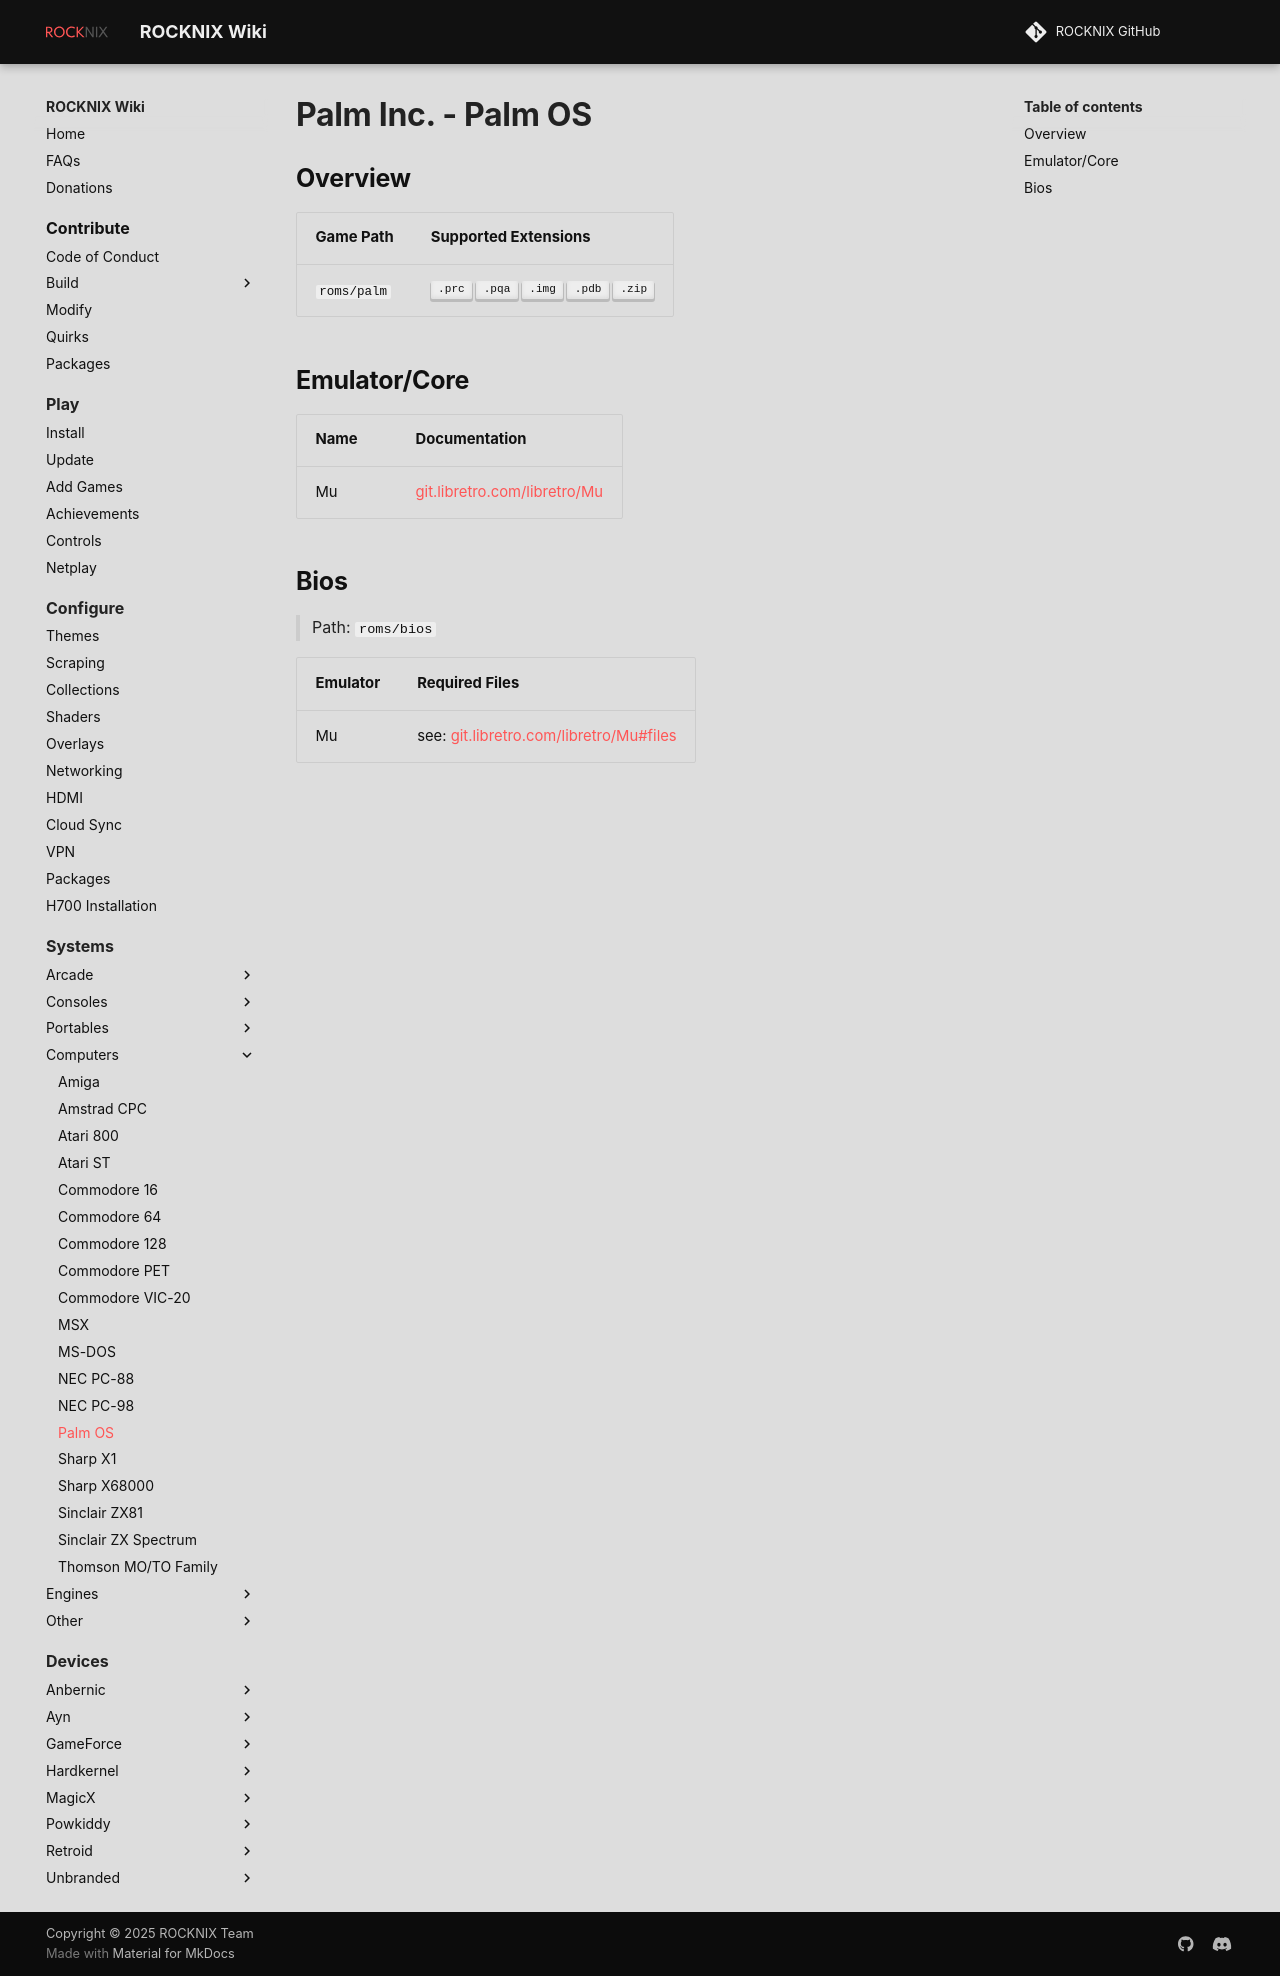

repository: stolen/rocknix.org · page: systems/palm/index.html · generator: mkdocs

# Palm Inc. - Palm OS

## Overview

| Game Path | Supported Extensions |
| --- | --- |
| `roms/palm` | ++".prc"++ ++".pqa"++ ++".img"++ ++".pdb"++ ++".zip"++ |

## Emulator/Core

| Name | Documentation |
| --- | --- |
| Mu | [git.libretro.com/libretro/Mu](https://git.libretro.com/libretro/Mu/) |

## Bios

> Path: `roms/bios`

| Emulator | Required Files |
| -- | -- |
| Mu | see: [git.libretro.com/libretro/Mu#files](https://git.libretro.com/libretro/Mu#files) |
